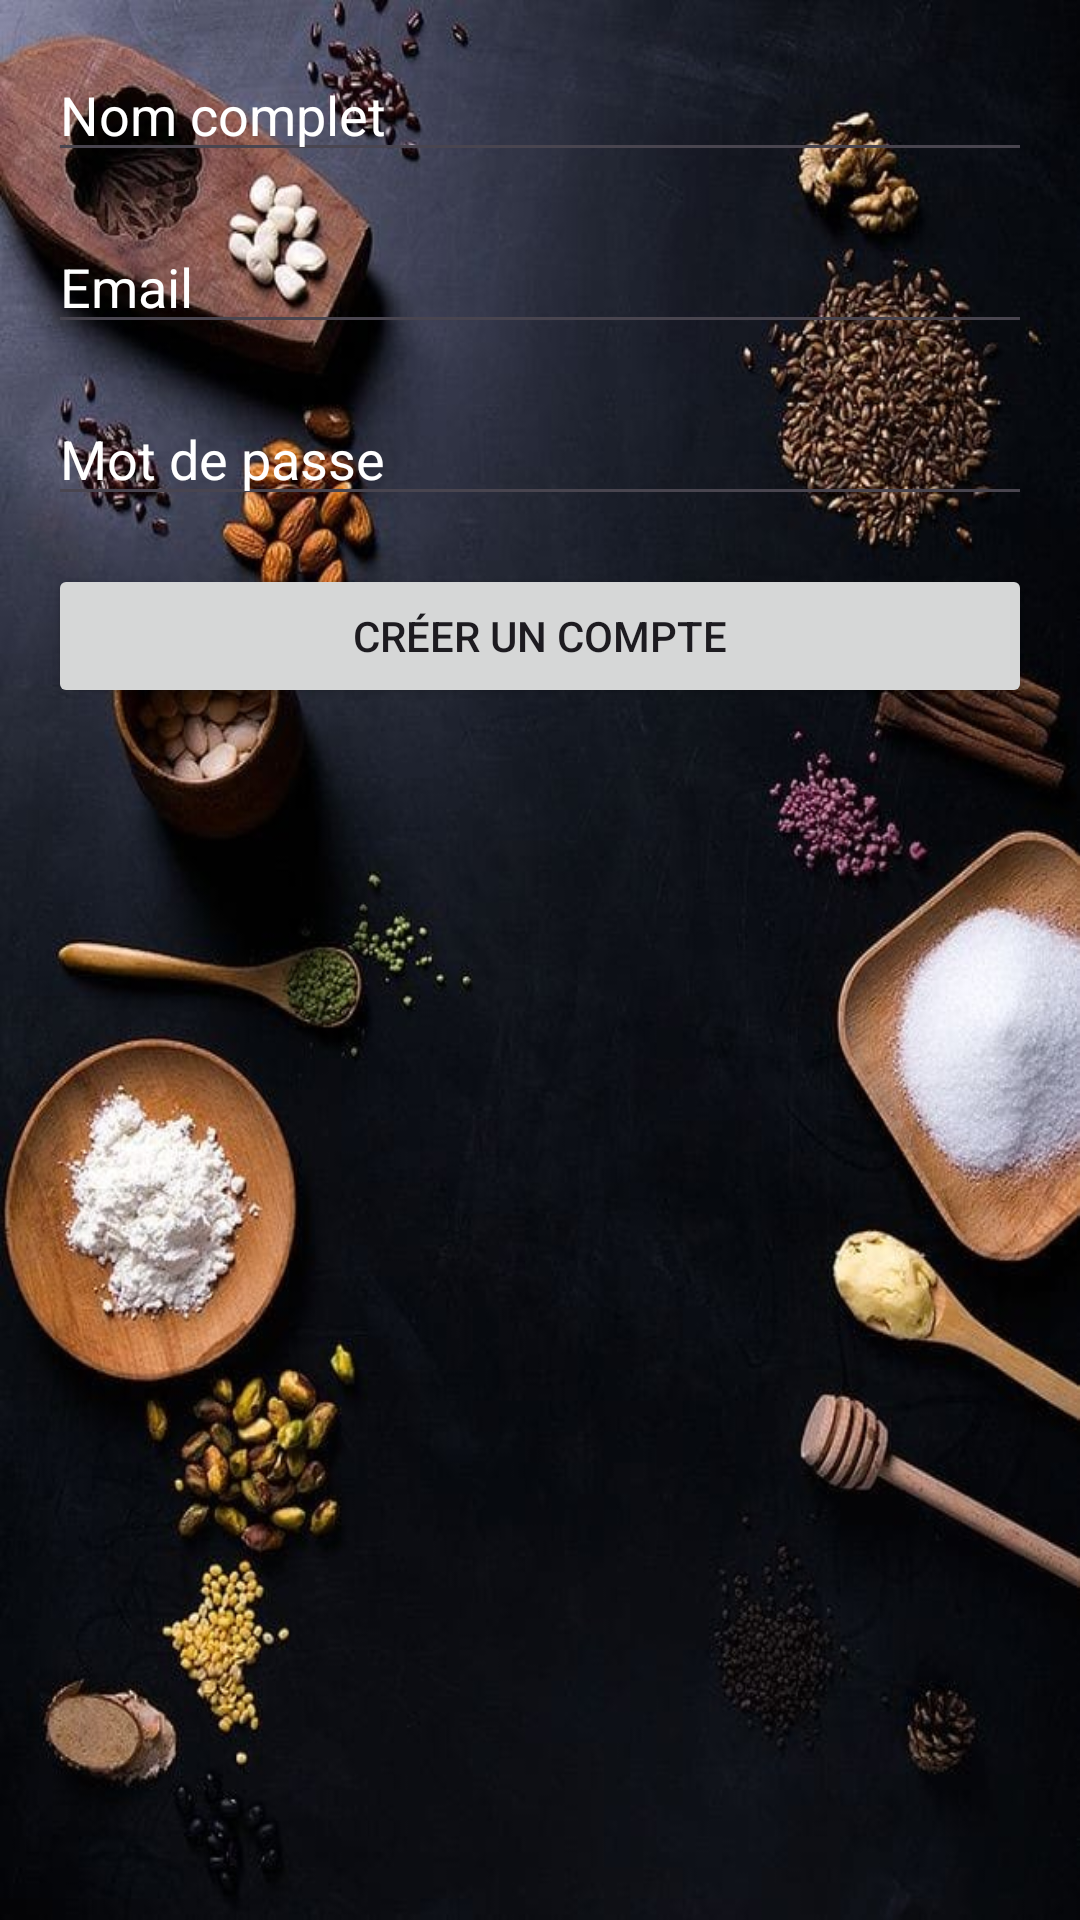

Android layout source for this screen:
<!-- AndroidManifest.xml: application theme Theme.MyRecette -->
<!-- res/layout/activity_register.xml -->
<LinearLayout xmlns:android="http://schemas.android.com/apk/res/android"
    android:layout_width="match_parent"
    android:layout_height="match_parent"
    android:orientation="vertical"
    android:padding="16dp"
    android:background="@drawable/app">

    <EditText
        android:id="@+id/etName"
        android:layout_width="match_parent"
        android:layout_height="wrap_content"
        android:textColorHint="@color/white"
        android:textColor="@color/white"
        android:hint="Nom complet" />

    <EditText
        android:id="@+id/etEmail"
        android:layout_width="match_parent"
        android:layout_height="wrap_content"
        android:hint="Email"
        android:inputType="textEmailAddress"
        android:textColorHint="@color/white"
        android:textColor="@color/white"
        android:layout_marginTop="16dp" />

    <EditText
        android:id="@+id/etPassword"
        android:layout_width="match_parent"
        android:layout_height="wrap_content"
        android:hint="Mot de passe"
        android:inputType="textPassword"
        android:layout_marginTop="16dp"
        android:textColor="@color/white"
        android:textColorHint="@color/white"/>

    <Button
        android:id="@+id/btnRegister"
        android:layout_width="match_parent"
        android:layout_height="wrap_content"
        android:text="Créer un compte"
        android:layout_marginTop="16dp" />
</LinearLayout>
<!-- resources referenced by this layout -->
<resources>
  <color name="white">#FFFFFFFF</color>
  <!-- drawable app: jpg bitmap (drawable, 75252 bytes) -->
  <style name="Theme.MyRecette" parent="Base.Theme.MyRecette" />
  <style name="Base.Theme.MyRecette" parent="Theme.Material3.DayNight.NoActionBar">
          <item name="android:windowBackground">@android:color/white</item>
          <item name="colorPrimary">@color/primary_color</item>
          <item name="colorPrimaryVariant">@color/primary_color</item>
          <item name="colorOnPrimary">@android:color/white</item>
          <item name="colorSecondary">@color/secondary_color</item>
          <item name="colorOnSecondary">@android:color/black</item>
      </style>
  <color name="primary_color">#001F3F</color>
  <color name="secondary_color">#EAD8B1</color>
</resources>
